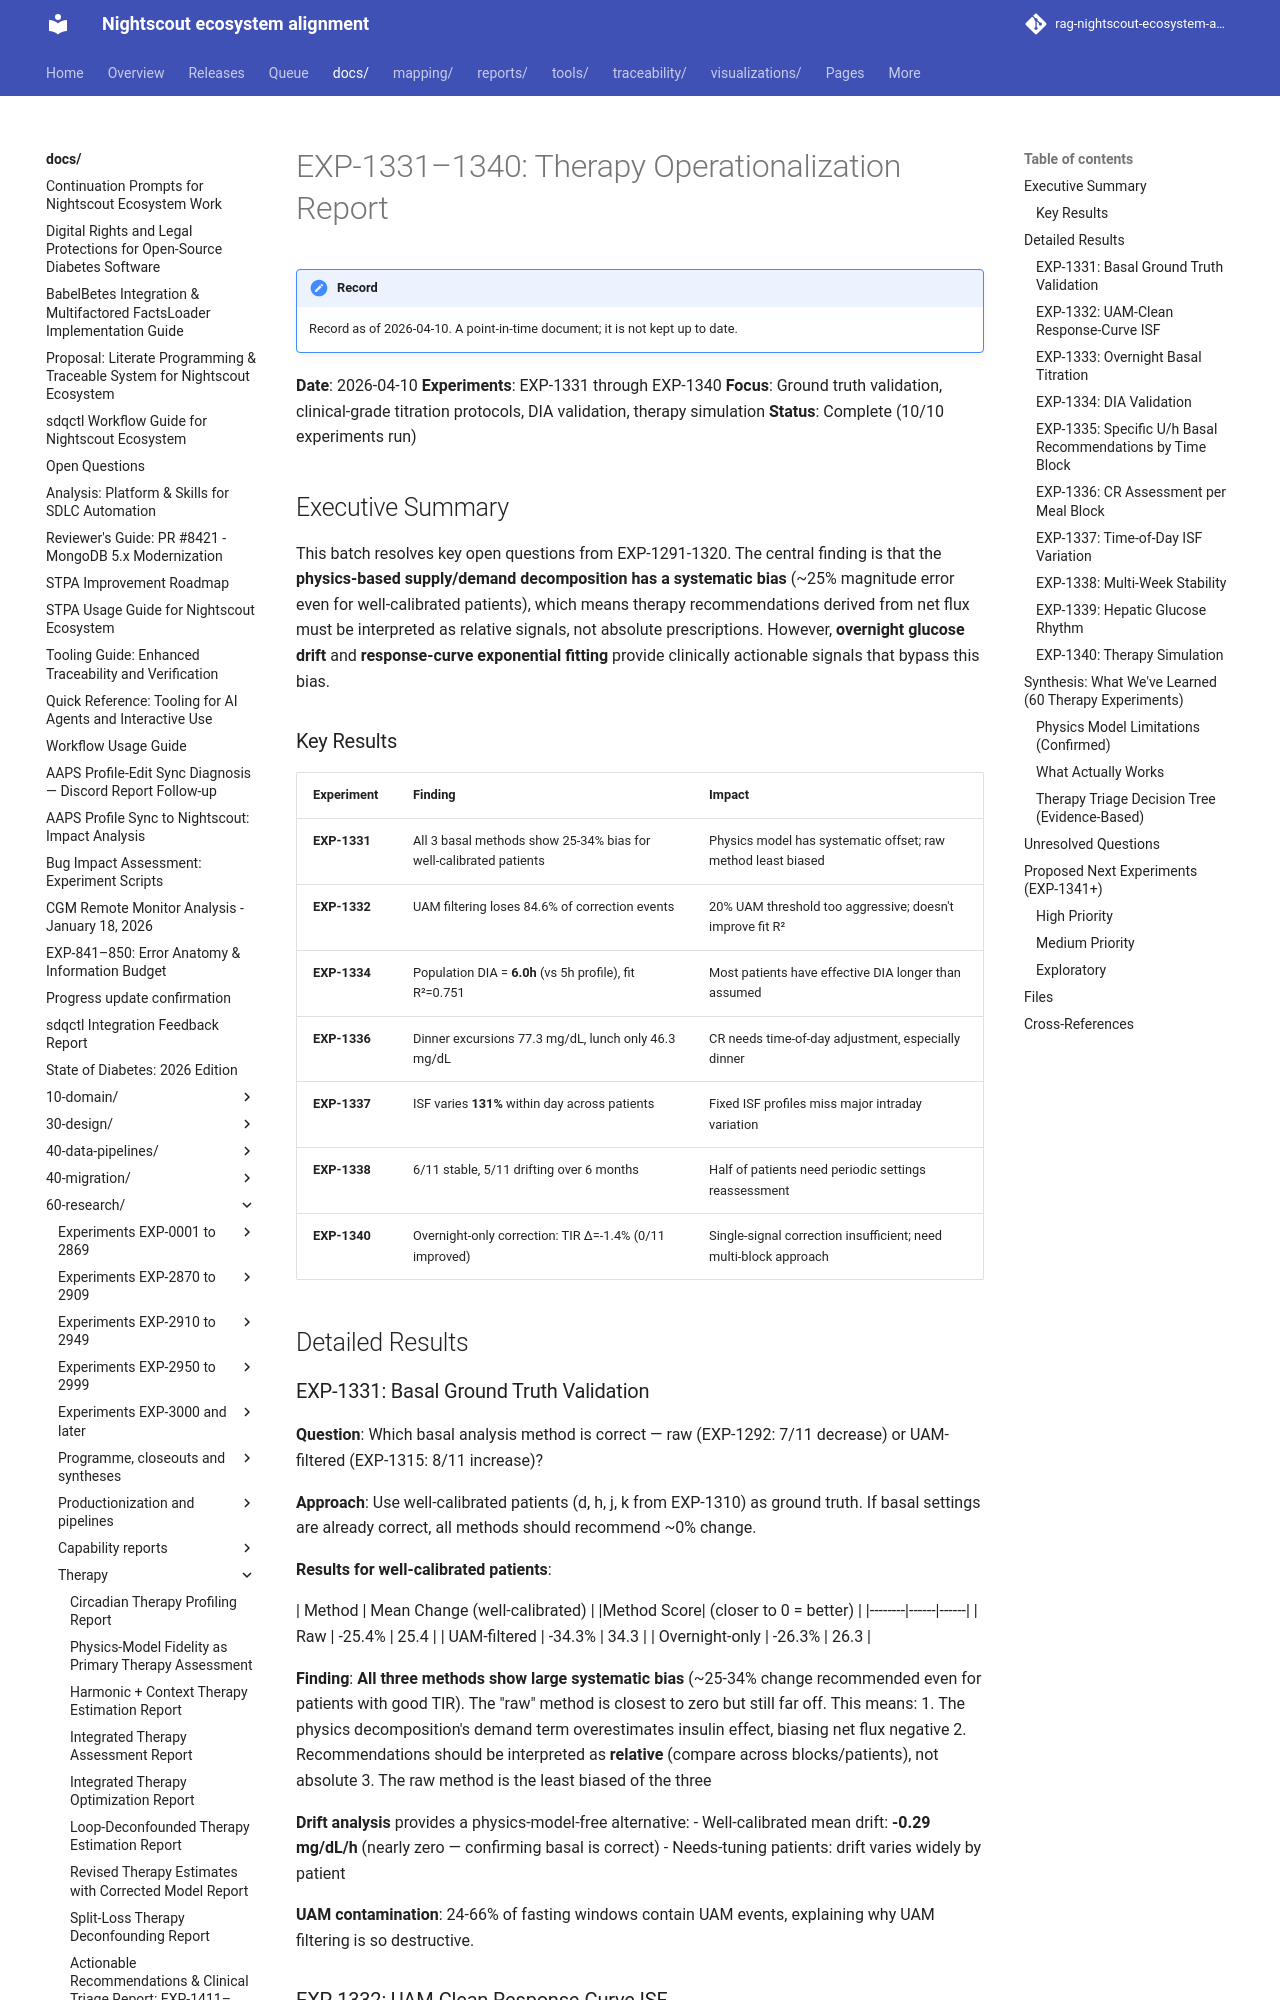

repository: bewest/rag-nightscout-ecosystem-alignment · page: docs/60-research/therapy-operationalization-report-2026-04-10.html · generator: mkdocs

# EXP-1331–1340: Therapy Operationalization Report

**Date**: 2026-04-10
**Experiments**: EXP-1331 through EXP-1340
**Focus**: Ground truth validation, clinical-grade titration protocols, DIA validation, therapy simulation
**Status**: Complete (10/10 experiments run)

## Executive Summary

This batch resolves key open questions from EXP-1291-1320. The central finding is that the **physics-based supply/demand decomposition has a systematic bias** (~25% magnitude error even for well-calibrated patients), which means therapy recommendations derived from net flux must be interpreted as relative signals, not absolute prescriptions. However, **overnight glucose drift** and **response-curve exponential fitting** provide clinically actionable signals that bypass this bias.

### Key Results

| Experiment | Finding | Impact |
|-----------|---------|--------|
| **EXP-1331** | All 3 basal methods show 25-34% bias for well-calibrated patients | Physics model has systematic offset; raw method least biased |
| **EXP-1332** | UAM filtering loses 84.6% of correction events | 20% UAM threshold too aggressive; doesn't improve fit R² |
| **EXP-1334** | Population DIA = **6.0h** (vs 5h profile), fit R²=0.751 | Most patients have effective DIA longer than assumed |
| **EXP-1336** | Dinner excursions 77.3 mg/dL, lunch only 46.3 mg/dL | CR needs time-of-day adjustment, especially dinner |
| **EXP-1337** | ISF varies **131%** within day across patients | Fixed ISF profiles miss major intraday variation |
| **EXP-1338** | 6/11 stable, 5/11 drifting over 6 months | Half of patients need periodic settings reassessment |
| **EXP-1340** | Overnight-only correction: TIR Δ=-1.4% (0/11 improved) | Single-signal correction insufficient; need multi-block approach |

## Detailed Results
